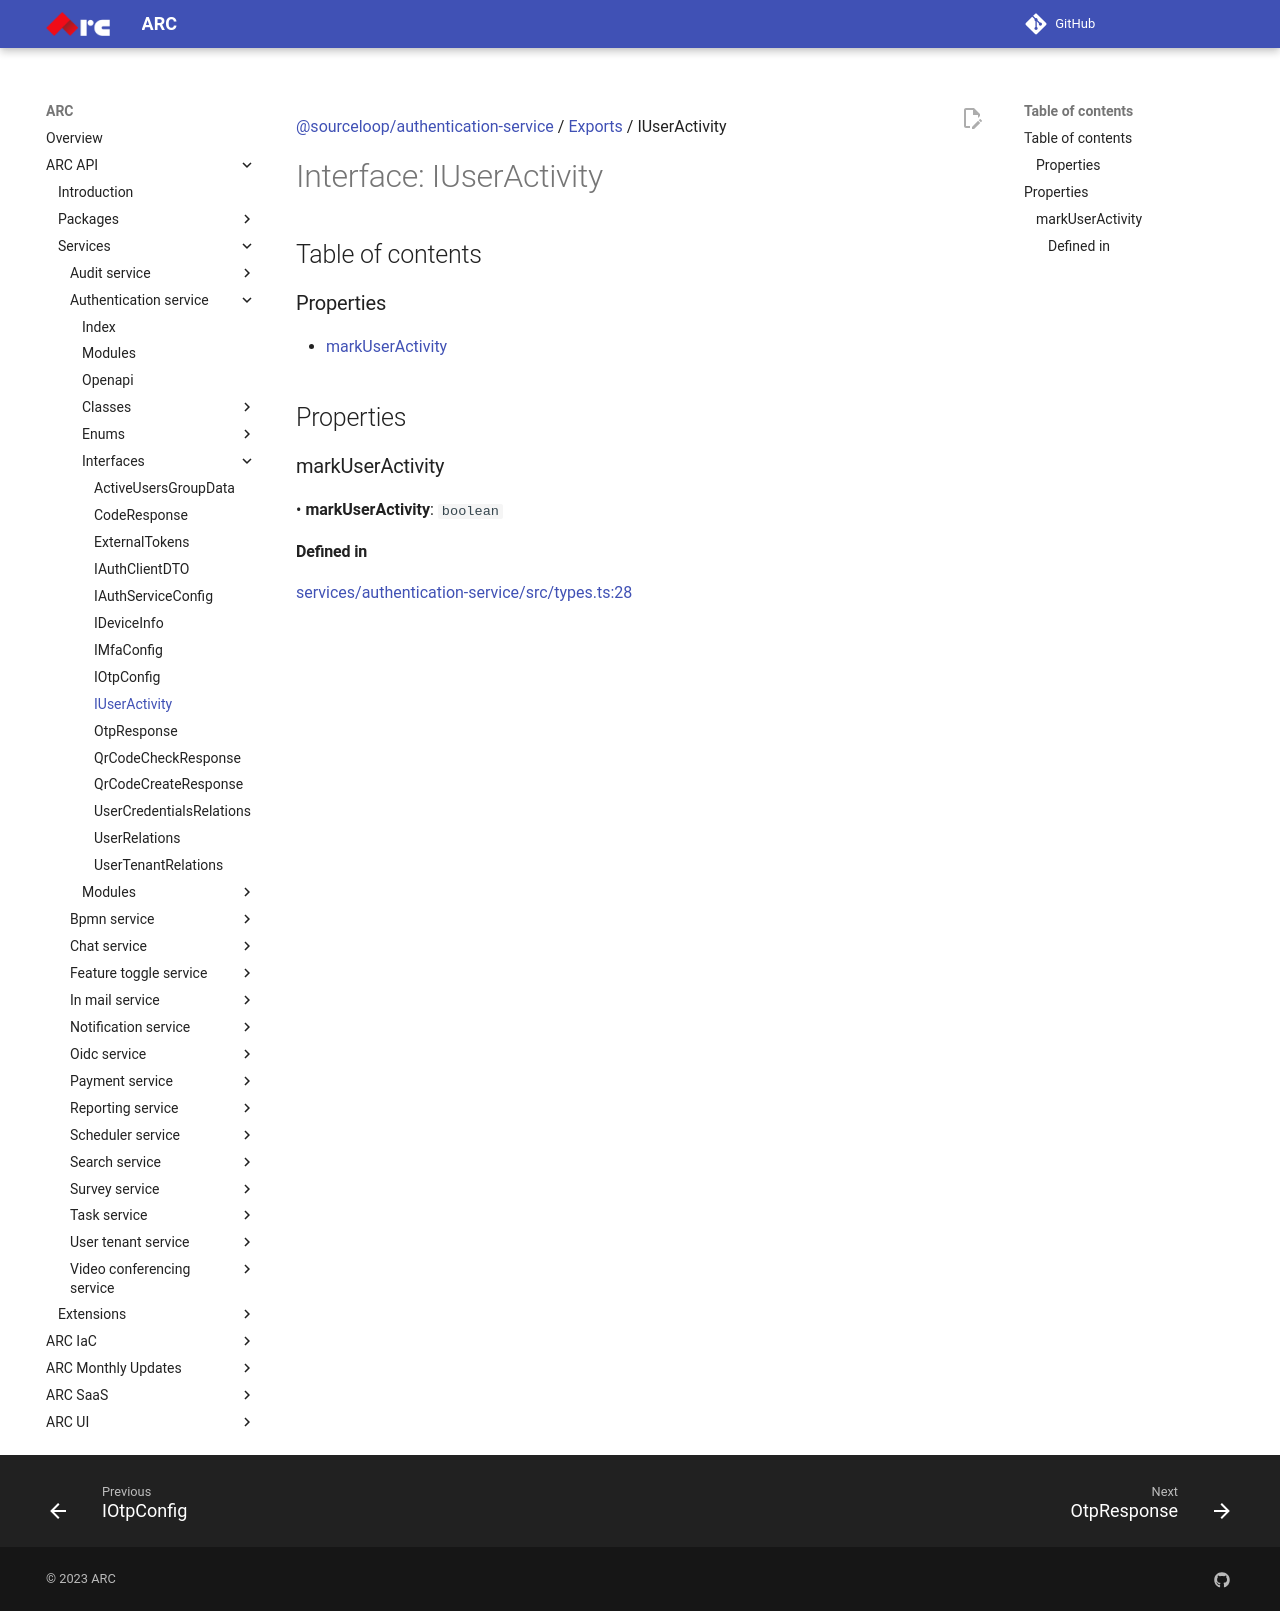

repository: sourcefuse/arc-docs · page: arc-api-docs/services/authentication-service/interfaces/IUserActivity/index.html · generator: mkdocs

[@sourceloop/authentication-service](../README.md) / [Exports](../modules.md) / IUserActivity

# Interface: IUserActivity

## Table of contents

### Properties

- [markUserActivity](IUserActivity.md#markuseractivity)

## Properties

### markUserActivity

• **markUserActivity**: `boolean`

#### Defined in

[services/authentication-service/src/types.ts:28](https://github.com/sourcefuse/loopback4-microservice-catalog/blob/eb9d4d57/services/authentication-service/src/types.ts#L28)
